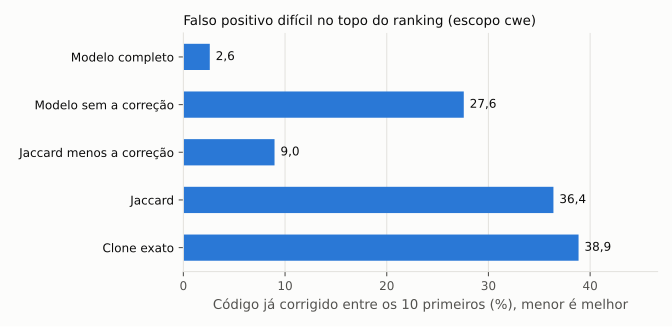

Data behind this chart, as committed beside it:
metodo, corrigidos_top10_pct
Clone exato, 38,9
Jaccard, 36,4
Jaccard menos a correção, 9,0
Modelo sem a correção, 27,6
Modelo completo, 2,6
